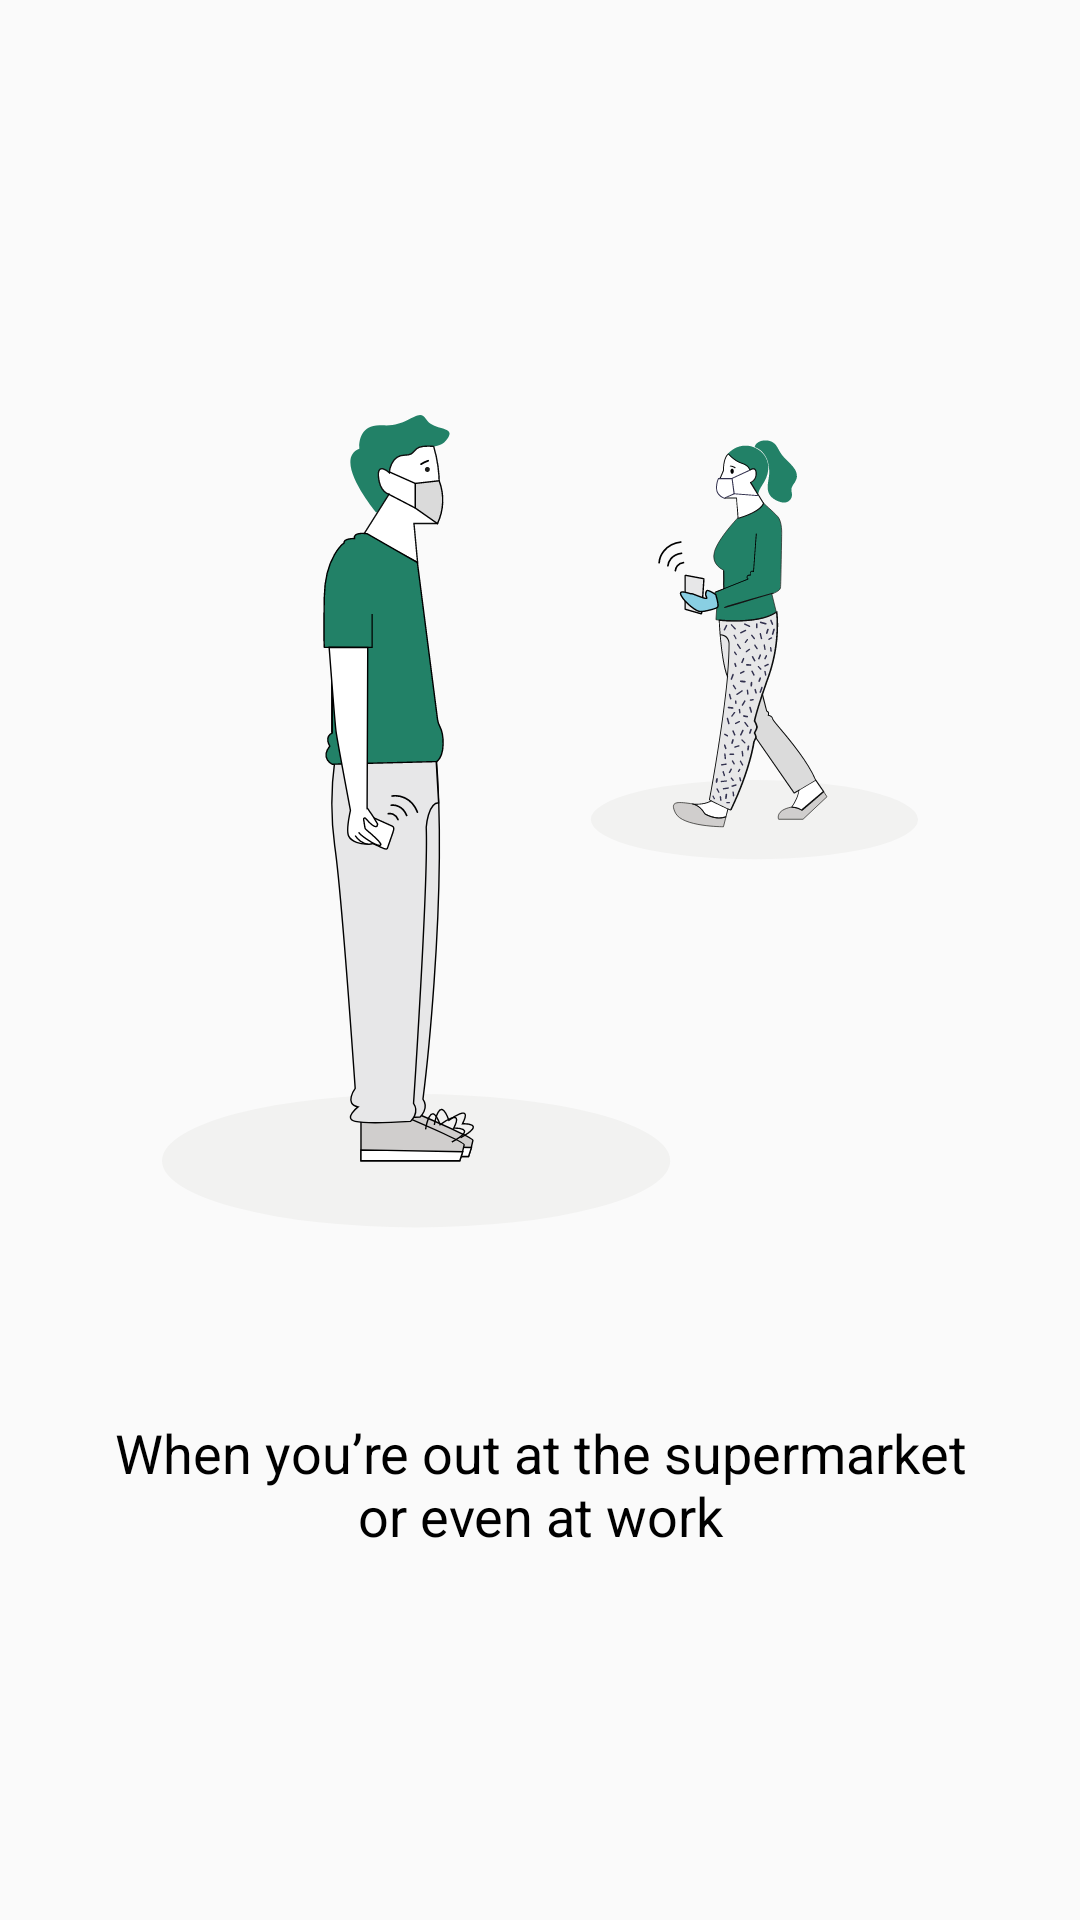

Produce the Android XML layout that renders to this screen, including the resource entries it uses.
<!-- AndroidManifest.xml: application theme AppTheme -->
<!-- res/layout/activity_main.xml -->
<?xml version="1.0" encoding="utf-8"?>
<androidx.constraintlayout.widget.ConstraintLayout xmlns:android="http://schemas.android.com/apk/res/android"
    xmlns:app="http://schemas.android.com/apk/res-auto"
    xmlns:tools="http://schemas.android.com/tools"
    android:layout_width="match_parent"
    android:layout_height="match_parent">

    <ImageView
        android:id="@+id/page_image"
        android:layout_width="0dp"
        android:layout_height="0dp"
        android:layout_marginStart="54dp"
        android:layout_marginTop="100dp"
        android:layout_marginEnd="54dp"
        android:src="@drawable/ic_page_4"
        app:layout_constraintBottom_toTopOf="@+id/offset_guideline"
        app:layout_constraintEnd_toEndOf="parent"
        app:layout_constraintStart_toStartOf="parent"
        app:layout_constraintTop_toTopOf="parent" />

    <TextView
        android:id="@+id/page_text"
        android:layout_width="0dp"
        android:layout_height="wrap_content"
        android:layout_marginStart="37dp"
        android:layout_marginTop="24dp"
        android:layout_marginEnd="37dp"
        android:gravity="center"
        android:text="When you’re out at the supermarket or even at work"
        android:textColor="#000000"
        android:textSize="18sp"
        app:layout_constraintEnd_toEndOf="parent"
        app:layout_constraintStart_toStartOf="parent"
        app:layout_constraintTop_toTopOf="@+id/offset_guideline" />

    <androidx.constraintlayout.widget.Guideline
        android:id="@+id/offset_guideline"
        android:layout_width="wrap_content"
        android:layout_height="wrap_content"
        android:orientation="horizontal"
        app:layout_constraintGuide_percent="0.70" />
</androidx.constraintlayout.widget.ConstraintLayout>
<!-- resources referenced by this layout -->
<resources>
  <!-- drawable ic_page_4: vector/xml drawable (drawable, 61032 chars, omitted) -->
  <style name="AppTheme" parent="Theme.AppCompat.Light.NoActionBar">
          
          <item name="colorPrimary">@color/colorPrimary</item>
          <item name="colorPrimaryDark">@color/colorPrimaryDark</item>
          <item name="colorAccent">@color/colorAccent</item>
      </style>
  <color name="colorPrimary">#00ADFF</color>
  <color name="colorPrimaryDark">#00ADFF</color>
  <color name="colorAccent">#03DAC5</color>
</resources>
